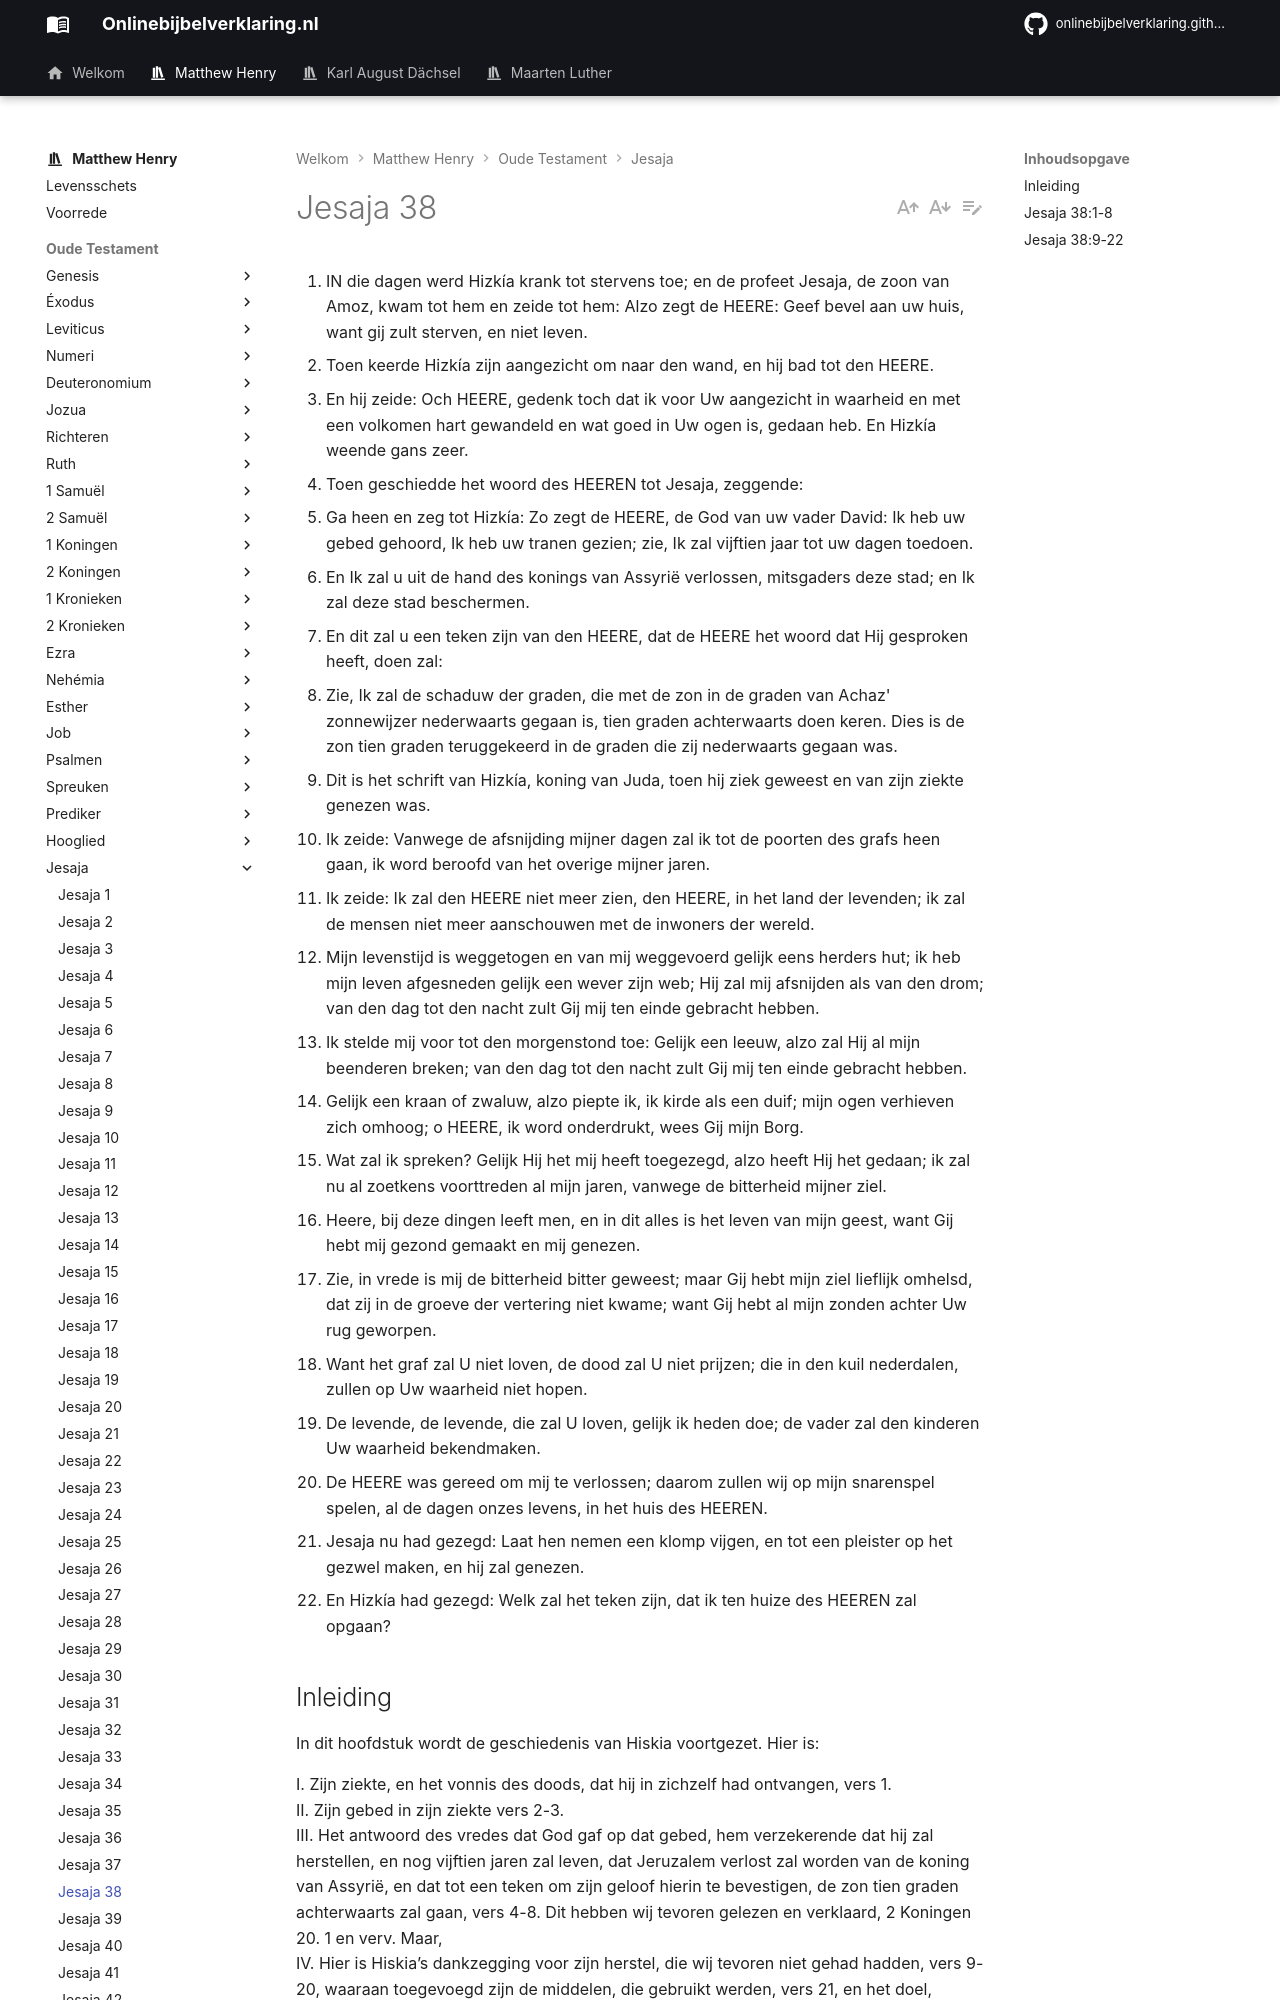

repository: onlinebijbelverklaring/dev-preview · page: matthewhenry/Jesaja/Jesaja38/index.html · generator: mkdocs

1. IN die dagen werd Hizkía krank tot stervens toe; en de profeet Jesaja, de zoon van Amoz, kwam tot hem en zeide tot hem: Alzo zegt de HEERE: Geef bevel aan uw huis, want gij zult sterven, en niet leven.
2. Toen keerde Hizkía zijn aangezicht om naar den wand, en hij bad tot den HEERE.
3. En hij zeide: Och HEERE, gedenk toch dat ik voor Uw aangezicht in waarheid en met een volkomen hart gewandeld en wat goed in Uw ogen is, gedaan heb. En Hizkía weende gans zeer.
4. Toen geschiedde het woord des HEEREN tot Jesaja, zeggende:
5. Ga heen en zeg tot Hizkía: Zo zegt de HEERE, de God van uw vader David: Ik heb uw gebed gehoord, Ik heb uw tranen gezien; zie, Ik zal vijftien jaar tot uw dagen toedoen.
6. En Ik zal u uit de hand des konings van Assyrië verlossen, mitsgaders deze stad; en Ik zal deze stad beschermen.
7. En dit zal u een teken zijn van den HEERE, dat de HEERE het woord dat Hij gesproken heeft, doen zal:
8. Zie, Ik zal de schaduw der graden, die met de zon in de graden van Achaz' zonnewijzer nederwaarts gegaan is, tien graden achterwaarts doen keren. Dies is de zon tien graden teruggekeerd in de graden die zij nederwaarts gegaan was.
9. Dit is het schrift van Hizkía, koning van Juda, toen hij ziek geweest en van zijn ziekte genezen was.
10. Ik zeide: Vanwege de afsnijding mijner dagen zal ik tot de poorten des grafs heen gaan, ik word beroofd van het overige mijner jaren.
11. Ik zeide: Ik zal den HEERE niet meer zien, den HEERE, in het land der levenden; ik zal de mensen niet meer aanschouwen met de inwoners der wereld.
12. Mijn levenstijd is weggetogen en van mij weggevoerd gelijk eens herders hut; ik heb mijn leven afgesneden gelijk een wever zijn web; Hij zal mij afsnijden als van den drom; van den dag tot den nacht zult Gij mij ten einde gebracht hebben.
13. Ik stelde mij voor tot den morgenstond toe: Gelijk een leeuw, alzo zal Hij al mijn beenderen breken; van den dag tot den nacht zult Gij mij ten einde gebracht hebben.
14. Gelijk een kraan of zwaluw, alzo piepte ik, ik kirde als een duif; mijn ogen verhieven zich omhoog; o HEERE, ik word onderdrukt, wees Gij mijn Borg.
15. Wat zal ik spreken? Gelijk Hij het mij heeft toegezegd, alzo heeft Hij het gedaan; ik zal nu al zoetkens voorttreden al mijn jaren, vanwege de bitterheid mijner ziel.
16. Heere, bij deze dingen leeft men, en in dit alles is het leven van mijn geest, want Gij hebt mij gezond gemaakt en mij genezen.
17. Zie, in vrede is mij de bitterheid bitter geweest; maar Gij hebt mijn ziel lieflijk omhelsd, dat zij in de groeve der vertering niet kwame; want Gij hebt al mijn zonden achter Uw rug geworpen.
18. Want het graf zal U niet loven, de dood zal U niet prijzen; die in den kuil nederdalen, zullen op Uw waarheid niet hopen.
19. De levende, de levende, die zal U loven, gelijk ik heden doe; de vader zal den kinderen Uw waarheid bekendmaken.
20. De HEERE was gereed om mij te verlossen; daarom zullen wij op mijn snarenspel spelen, al de dagen onzes levens, in het huis des HEEREN.
21. Jesaja nu had gezegd: Laat hen nemen een klomp vijgen, en tot een pleister op het gezwel maken, en hij zal genezen.
22. En Hizkía had gezegd: Welk zal het teken zijn, dat ik ten huize des HEEREN zal opgaan?

## Inleiding

In dit hoofdstuk wordt de geschiedenis van Hiskia voortgezet. Hier is:

I. Zijn ziekte, en het vonnis des doods, dat hij in zichzelf had ontvangen, vers 1.  
II. Zijn gebed in zijn ziekte vers 2-3.  
III. Het antwoord des vredes dat God gaf op dat gebed, hem verzekerende dat hij zal herstellen, en nog vijftien jaren zal leven, dat Jeruzalem verlost zal worden van de koning van Assyrië, en dat tot een teken om zijn geloof hierin te bevestigen, de zon tien graden achterwaarts zal gaan, vers 4-8. Dit hebben wij tevoren gelezen en verklaard, 2 Koningen 20. 1 en verv. Maar,  
IV. Hier is Hiskia’s dankzegging voor zijn herstel, die wij tevoren niet gehad hadden, vers 9-20, waaraan toegevoegd zijn de middelen, die gebruikt werden, vers 21, en het doel, waarvoor deze Godvruchtige zijn herstel begeerde, vers 22. Dit is een hoofdstuk, hetwelk de gedachten kan bezighouden, het gebed kan leiden en het geloof kan bemoedigen van hen, die door lichaamskrankheid zijn aangetast.
